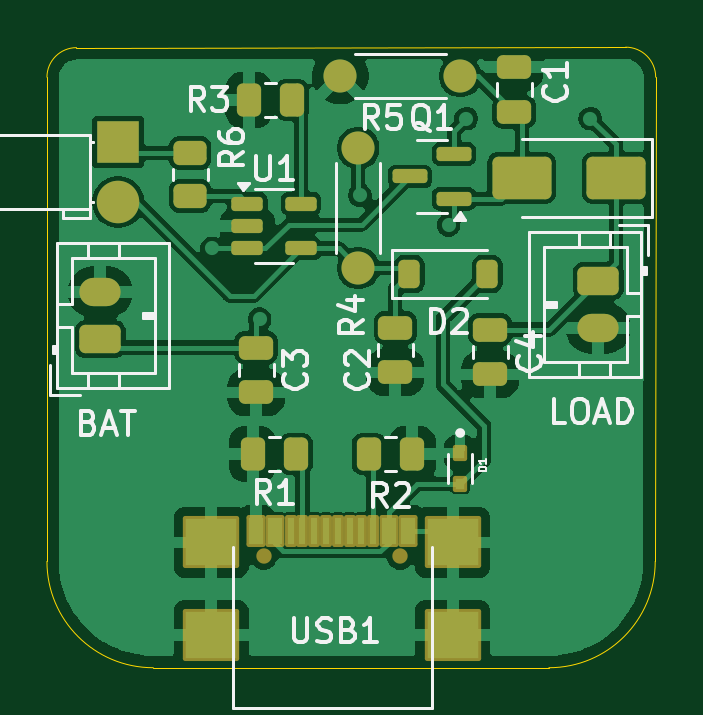
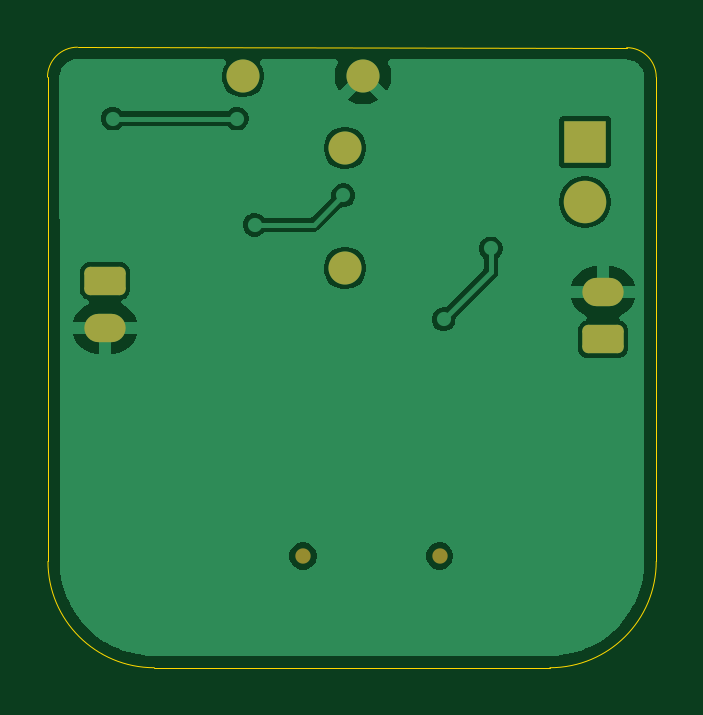
Circuit board: 9 layer files. Board 25.8 x 26.3 mm.
- bottom_copper: Charging circuit-B_Cu.gbr (29060 bytes)
- bottom_mask: Charging circuit-B_Mask.gbr (1862 bytes)
- paste: Charging circuit-B_Paste.gbr (474 bytes)
- bottom_silk: Charging circuit-B_Silkscreen.gbr (475 bytes)
- outline: Charging circuit-Edge_Cuts.gbr (1045 bytes)
- top_copper: Charging circuit-F_Cu.gbr (83273 bytes)
- top_mask: Charging circuit-F_Mask.gbr (4711 bytes)
- paste: Charging circuit-F_Paste.gbr (3599 bytes)
- top_silk: Charging circuit-F_Silkscreen.gbr (28975 bytes)

=== bottom_copper: Charging circuit-B_Cu.gbr (29060 bytes, source omitted) ===
=== bottom_mask: Charging circuit-B_Mask.gbr (1862 bytes, source withheld) ===
=== paste: Charging circuit-B_Paste.gbr ===
%TF.GenerationSoftware,KiCad,Pcbnew,9.0.3*%
%TF.CreationDate,2025-10-13T14:24:37+01:00*%
%TF.ProjectId,Charging circuit,43686172-6769-46e6-9720-636972637569,rev?*%
%TF.SameCoordinates,Original*%
%TF.FileFunction,Paste,Bot*%
%TF.FilePolarity,Positive*%
%FSLAX46Y46*%
G04 Gerber Fmt 4.6, Leading zero omitted, Abs format (unit mm)*
G04 Created by KiCad (PCBNEW 9.0.3) date 2025-10-13 14:24:37*
%MOMM*%
%LPD*%
G01*
G04 APERTURE LIST*
G04 APERTURE END LIST*
M02*

=== bottom_silk: Charging circuit-B_Silkscreen.gbr ===
%TF.GenerationSoftware,KiCad,Pcbnew,9.0.3*%
%TF.CreationDate,2025-10-13T14:24:37+01:00*%
%TF.ProjectId,Charging circuit,43686172-6769-46e6-9720-636972637569,rev?*%
%TF.SameCoordinates,Original*%
%TF.FileFunction,Legend,Bot*%
%TF.FilePolarity,Positive*%
%FSLAX46Y46*%
G04 Gerber Fmt 4.6, Leading zero omitted, Abs format (unit mm)*
G04 Created by KiCad (PCBNEW 9.0.3) date 2025-10-13 14:24:37*
%MOMM*%
%LPD*%
G01*
G04 APERTURE LIST*
G04 APERTURE END LIST*
M02*

=== outline: Charging circuit-Edge_Cuts.gbr ===
%TF.GenerationSoftware,KiCad,Pcbnew,9.0.3*%
%TF.CreationDate,2025-10-13T14:24:37+01:00*%
%TF.ProjectId,Charging circuit,43686172-6769-46e6-9720-636972637569,rev?*%
%TF.SameCoordinates,Original*%
%TF.FileFunction,Profile,NP*%
%FSLAX46Y46*%
G04 Gerber Fmt 4.6, Leading zero omitted, Abs format (unit mm)*
G04 Created by KiCad (PCBNEW 9.0.3) date 2025-10-13 14:24:37*
%MOMM*%
%LPD*%
G01*
G04 APERTURE LIST*
%TA.AperFunction,Profile*%
%ADD10C,0.050000*%
%TD*%
G04 APERTURE END LIST*
D10*
X94500000Y-106750000D02*
X117750000Y-106730000D01*
X93250000Y-128500000D02*
X93250000Y-108000000D01*
X117750000Y-106730000D02*
G75*
G02*
X119020000Y-108000000I0J-1270000D01*
G01*
X119020000Y-108000000D02*
X119000000Y-128500000D01*
X119000000Y-128500000D02*
G75*
G02*
X114500000Y-133000000I-4500000J0D01*
G01*
X114500000Y-133000000D02*
X97750000Y-133000000D01*
X97750000Y-133000000D02*
G75*
G02*
X93250000Y-128500000I0J4500000D01*
G01*
X93250000Y-108000000D02*
G75*
G02*
X94500000Y-106750000I1250000J0D01*
G01*
M02*

=== top_copper: Charging circuit-F_Cu.gbr (83273 bytes, source omitted) ===
=== top_mask: Charging circuit-F_Mask.gbr ===
%TF.GenerationSoftware,KiCad,Pcbnew,9.0.3*%
%TF.CreationDate,2025-10-13T14:24:37+01:00*%
%TF.ProjectId,Charging circuit,43686172-6769-46e6-9720-636972637569,rev?*%
%TF.SameCoordinates,Original*%
%TF.FileFunction,Soldermask,Top*%
%TF.FilePolarity,Negative*%
%FSLAX46Y46*%
G04 Gerber Fmt 4.6, Leading zero omitted, Abs format (unit mm)*
G04 Created by KiCad (PCBNEW 9.0.3) date 2025-10-13 14:24:37*
%MOMM*%
%LPD*%
G01*
G04 APERTURE LIST*
G04 Aperture macros list*
%AMRoundRect*
0 Rectangle with rounded corners*
0 $1 Rounding radius*
0 $2 $3 $4 $5 $6 $7 $8 $9 X,Y pos of 4 corners*
0 Add a 4 corners polygon primitive as box body*
4,1,4,$2,$3,$4,$5,$6,$7,$8,$9,$2,$3,0*
0 Add four circle primitives for the rounded corners*
1,1,$1+$1,$2,$3*
1,1,$1+$1,$4,$5*
1,1,$1+$1,$6,$7*
1,1,$1+$1,$8,$9*
0 Add four rect primitives between the rounded corners*
20,1,$1+$1,$2,$3,$4,$5,0*
20,1,$1+$1,$4,$5,$6,$7,0*
20,1,$1+$1,$6,$7,$8,$9,0*
20,1,$1+$1,$8,$9,$2,$3,0*%
G04 Aperture macros list end*
%ADD10RoundRect,0.225000X-0.225000X-0.375000X0.225000X-0.375000X0.225000X0.375000X-0.225000X0.375000X0*%
%ADD11RoundRect,0.250000X-0.475000X0.250000X-0.475000X-0.250000X0.475000X-0.250000X0.475000X0.250000X0*%
%ADD12RoundRect,0.102000X-0.200000X0.240000X-0.200000X-0.240000X0.200000X-0.240000X0.200000X0.240000X0*%
%ADD13RoundRect,0.250000X-0.262500X-0.450000X0.262500X-0.450000X0.262500X0.450000X-0.262500X0.450000X0*%
%ADD14RoundRect,0.250000X0.450000X-0.262500X0.450000X0.262500X-0.450000X0.262500X-0.450000X-0.262500X0*%
%ADD15R,1.800000X1.800000*%
%ADD16C,1.800000*%
%ADD17C,1.400000*%
%ADD18C,0.650000*%
%ADD19RoundRect,0.102000X-0.300000X-0.575000X0.300000X-0.575000X0.300000X0.575000X-0.300000X0.575000X0*%
%ADD20RoundRect,0.102000X-0.150000X-0.575000X0.150000X-0.575000X0.150000X0.575000X-0.150000X0.575000X0*%
%ADD21RoundRect,0.102000X-1.090000X-1.000000X1.090000X-1.000000X1.090000X1.000000X-1.090000X1.000000X0*%
%ADD22RoundRect,0.250000X1.000000X0.650000X-1.000000X0.650000X-1.000000X-0.650000X1.000000X-0.650000X0*%
%ADD23RoundRect,0.150000X-0.512500X-0.150000X0.512500X-0.150000X0.512500X0.150000X-0.512500X0.150000X0*%
%ADD24RoundRect,0.250000X-0.625000X0.350000X-0.625000X-0.350000X0.625000X-0.350000X0.625000X0.350000X0*%
%ADD25O,1.750000X1.200000*%
%ADD26RoundRect,0.250000X0.262500X0.450000X-0.262500X0.450000X-0.262500X-0.450000X0.262500X-0.450000X0*%
%ADD27RoundRect,0.250000X0.625000X-0.350000X0.625000X0.350000X-0.625000X0.350000X-0.625000X-0.350000X0*%
%ADD28RoundRect,0.150000X0.587500X0.150000X-0.587500X0.150000X-0.587500X-0.150000X0.587500X-0.150000X0*%
G04 APERTURE END LIST*
D10*
%TO.C,D2*%
X108586000Y-116332000D03*
X111886000Y-116332000D03*
%TD*%
D11*
%TO.C,C1*%
X113030000Y-107574000D03*
X113030000Y-109474000D03*
%TD*%
D12*
%TO.C,D1*%
X110744000Y-123902000D03*
X110744000Y-125222000D03*
%TD*%
D13*
%TO.C,R2*%
X106887000Y-123952000D03*
X108712000Y-123952000D03*
%TD*%
D14*
%TO.C,R6*%
X99314000Y-113030000D03*
X99314000Y-111205000D03*
%TD*%
D15*
%TO.C,D4*%
X96266000Y-110744000D03*
D16*
X96266000Y-113284000D03*
%TD*%
D17*
%TO.C,R5*%
X110744000Y-107950000D03*
X105664000Y-107950000D03*
%TD*%
D18*
%TO.C,USB1*%
X102424000Y-128270000D03*
X108204000Y-128270000D03*
D19*
X102114000Y-127195000D03*
X108514000Y-127195000D03*
X102914000Y-127195000D03*
X107714000Y-127195000D03*
D20*
X104064000Y-127195000D03*
X105064000Y-127195000D03*
X105564000Y-127195000D03*
X106564000Y-127195000D03*
X107064000Y-127195000D03*
X106064000Y-127195000D03*
X104564000Y-127195000D03*
X103564000Y-127195000D03*
D21*
X100204000Y-127695000D03*
X100204000Y-131615000D03*
X110424000Y-127695000D03*
X110424000Y-131615000D03*
%TD*%
D22*
%TO.C,D3*%
X117348000Y-112268000D03*
X113348000Y-112268000D03*
%TD*%
D13*
%TO.C,R3*%
X101807000Y-108966000D03*
X103632000Y-108966000D03*
%TD*%
D11*
%TO.C,C3*%
X102108000Y-119446000D03*
X102108000Y-121346000D03*
%TD*%
%TO.C,C4*%
X112014000Y-118684000D03*
X112014000Y-120584000D03*
%TD*%
D23*
%TO.C,U1*%
X101732500Y-113350000D03*
X101732500Y-114300000D03*
X101732500Y-115250000D03*
X104007500Y-115250000D03*
X104007500Y-113350000D03*
%TD*%
D24*
%TO.C,J1*%
X116586000Y-116618000D03*
D25*
X116586000Y-118618000D03*
%TD*%
D11*
%TO.C,C2*%
X108000000Y-118600000D03*
X108000000Y-120500000D03*
%TD*%
D26*
%TO.C,R1*%
X103782500Y-123952000D03*
X101957500Y-123952000D03*
%TD*%
D17*
%TO.C,R4*%
X106426000Y-110998000D03*
X106426000Y-116078000D03*
%TD*%
D27*
%TO.C,J2*%
X95504000Y-119094000D03*
D25*
X95504000Y-117094000D03*
%TD*%
D28*
%TO.C,Q1*%
X110490000Y-113152000D03*
X110490000Y-111252000D03*
X108615000Y-112202000D03*
%TD*%
M02*

=== paste: Charging circuit-F_Paste.gbr (3599 bytes, source withheld) ===
=== top_silk: Charging circuit-F_Silkscreen.gbr (28975 bytes, source omitted) ===
